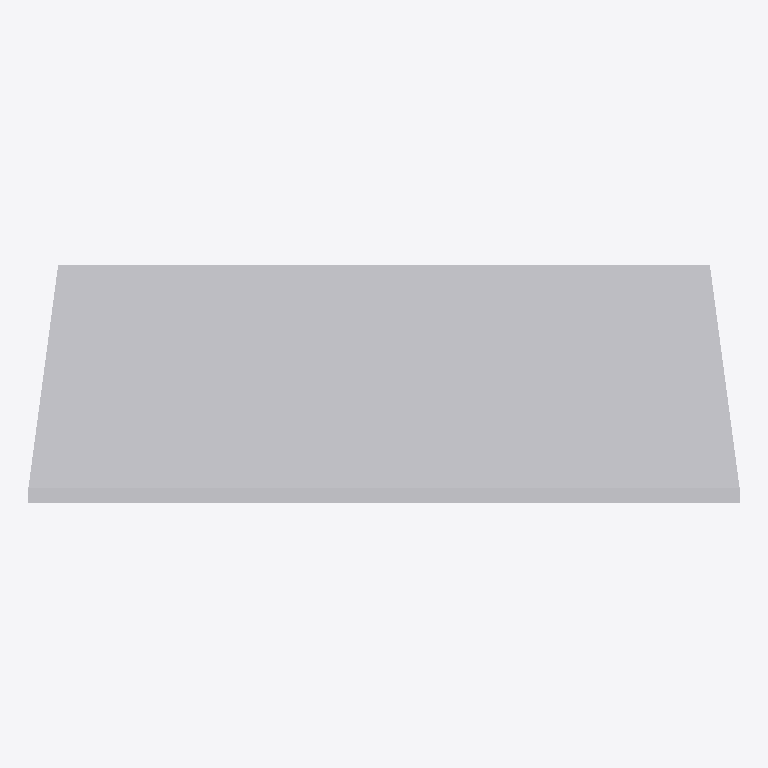
Plan cut of the same IFC building model at storey 'Ebene 0' (level 0.00 m, cut at 1.40 m), seen from above with north up, elements coloured by IFC class: 1 other element (light grey). No cut surface shows.
Extent 0.600 m × 0.200 m × 0.600 m (x, y, z). Storeys (1): Ebene 0 at 0.00 m. Elements (1): 1 IfcBuildingElementProxy.

HEADER;
FILE_DESCRIPTION(('ViewDefinition [CoordinationView_V2.0]','ExchangeRequirement []'),'2;1');
FILE_NAME('','2024-05-07T10:31:11',(''),(''),'ODA IFC SDK 22.6','22.1.1.516 - Exporter 22.1.1.516 - Default UI','');
FILE_SCHEMA(('IFC4'));
ENDSEC;
DATA;
#93=IFCPROJECT('3JkdSrIPPFBg8WI9Yiw3Uw',#20,'',$,$,'','',(#86),#83);
#105=IFCSITE('3JkdSrIPPFBg8WI9Yiw3Uu',#20,'Default',$,$,#104,$,$,.ELEMENT.,(42,24,53,508911),(-71,-15,-29,-58837),0.0,$,$);
#95=IFCBUILDING('3JkdSrIPPFBg8WI9Yiw3Ux',#20,'',$,$,#16,$,'',.ELEMENT.,$,$,#94);
#98=IFCBUILDINGSTOREY('3JkdSrIPPFBg8WI9XJ5yzH',#20,'Ebene 0',$,'Ebene:Ebene 1',#97,$,'Ebene 0',.ELEMENT.,0.0);
#180=IFCBUILDINGELEMENTPROXY('04Ya_SA_DAZv32YSKkKkei',#20,'DB_Video_MSD_Box_KS_1466_500:DB_Video_MSD_Box_KS_1466_500:3137946',$,'DB_Video_MSD_Box_KS_1466_500:DB_Video_MSD_Box_KS_1466_500',#179,#177,'3137946',.NOTDEFINED.);
ENDSEC;
